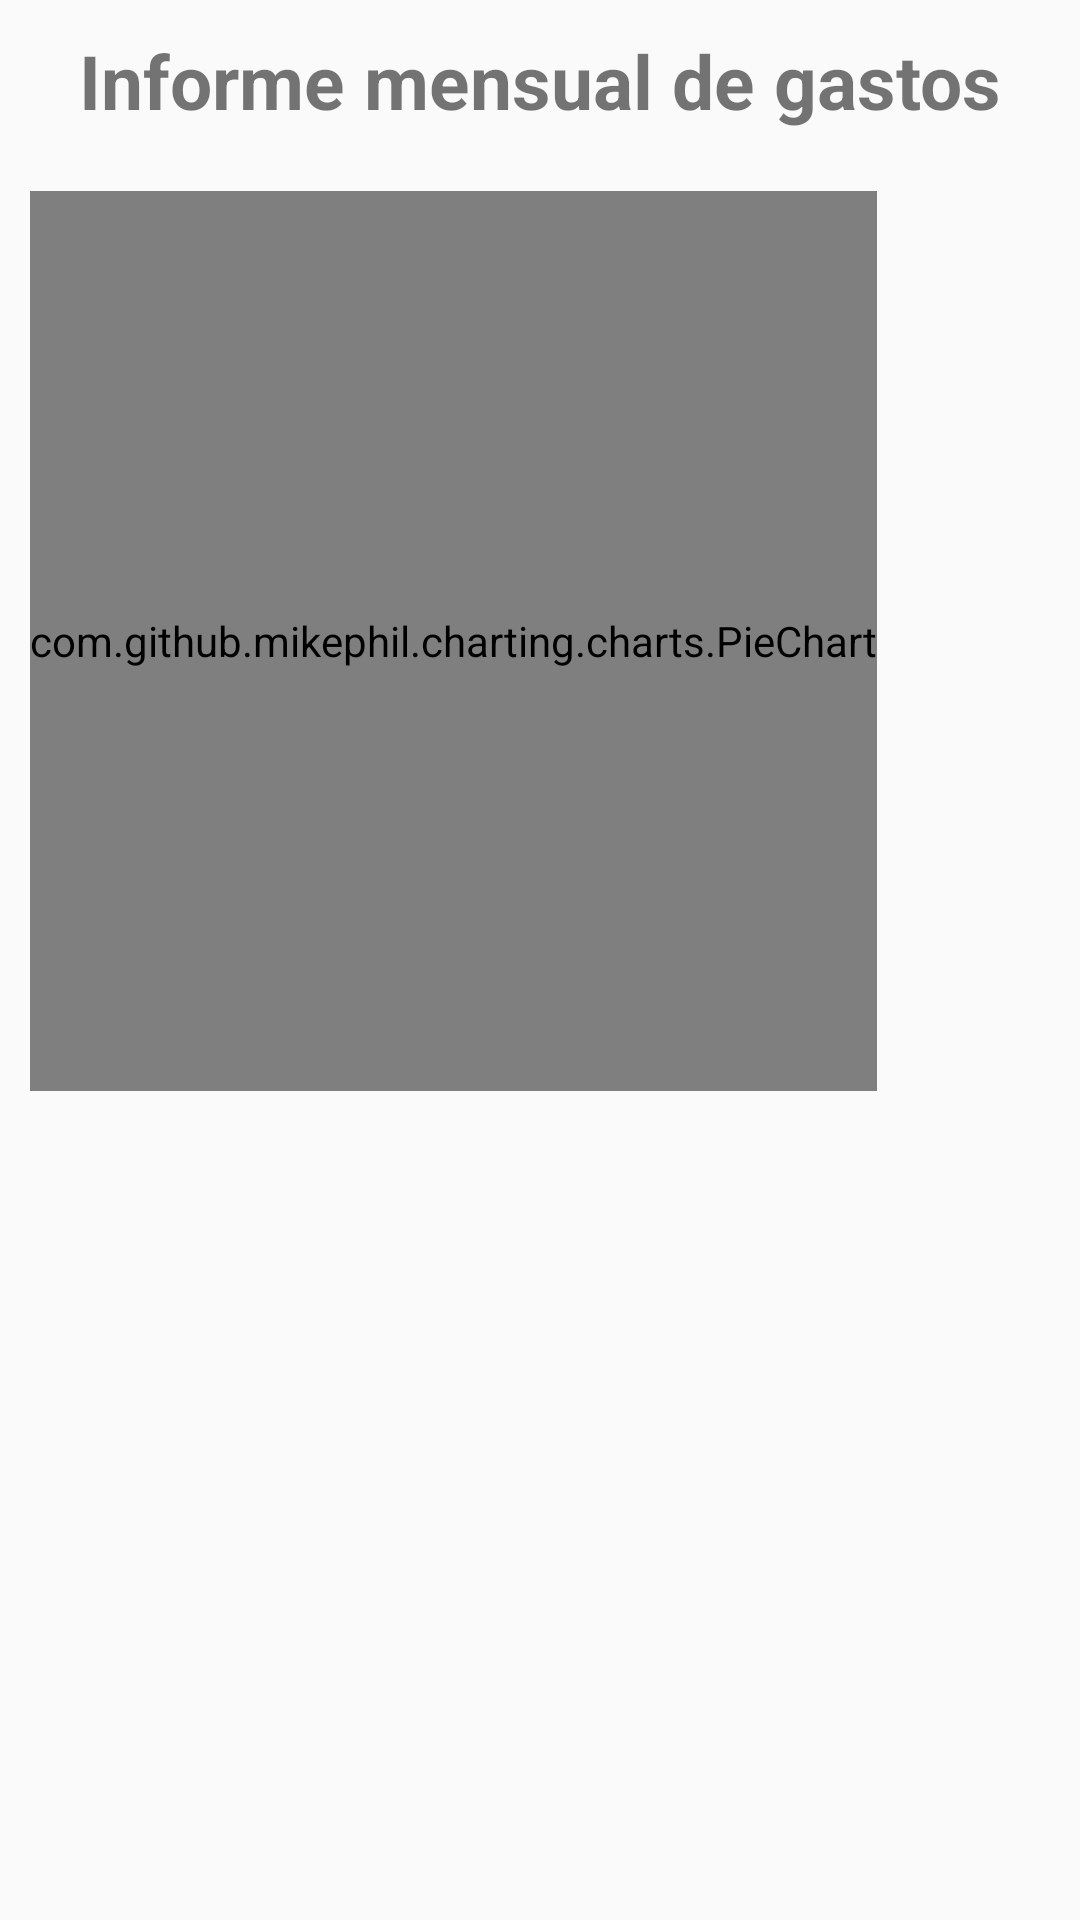

Android layout source for this screen:
<!-- AndroidManifest.xml: application theme AppTheme -->
<!-- res/layout/fragment_fragment_informegastos.xml -->
<FrameLayout xmlns:android="http://schemas.android.com/apk/res/android"
    xmlns:tools="http://schemas.android.com/tools"
    android:layout_width="match_parent"
    android:layout_height="match_parent"
    android:background="@drawable/wall"
    tools:context="com.example.eduardopalacios.myapp.FragmentInformeGastos">

    <LinearLayout
        android:layout_width="match_parent"
        android:layout_height="match_parent"
        android:orientation="vertical">

    <TextView
        android:text="@string/gastos"
        android:layout_width="match_parent"
        android:layout_height="wrap_content"
        android:layout_margin="10dp"
        android:textStyle="bold"
        android:gravity="center"
        android:textSize="25dp" />

    <com.github.mikephil.charting.charts.PieChart
        android:id="@+id/pieChart"
        android:layout_width="wrap_content"
        android:layout_height="300dp"
        android:layout_margin="10dp" />

   </LinearLayout>
</FrameLayout>
<!-- resources referenced by this layout -->
<resources>
  <string name="gastos">Informe mensual de gastos</string>
  <style name="AppTheme" parent="Theme.AppCompat.Light.NoActionBar">
          
          <item name="colorPrimary">@color/colorPrimary</item>
          <item name="colorPrimaryDark">@color/colorPrimaryDark</item>
          <item name="colorAccent">@color/colorAccent</item>
  
      </style>
  <color name="colorPrimary">#3F51B5</color>
  <color name="colorPrimaryDark">#2db3e8</color>
  <color name="colorAccent">#FF4081</color>
</resources>
